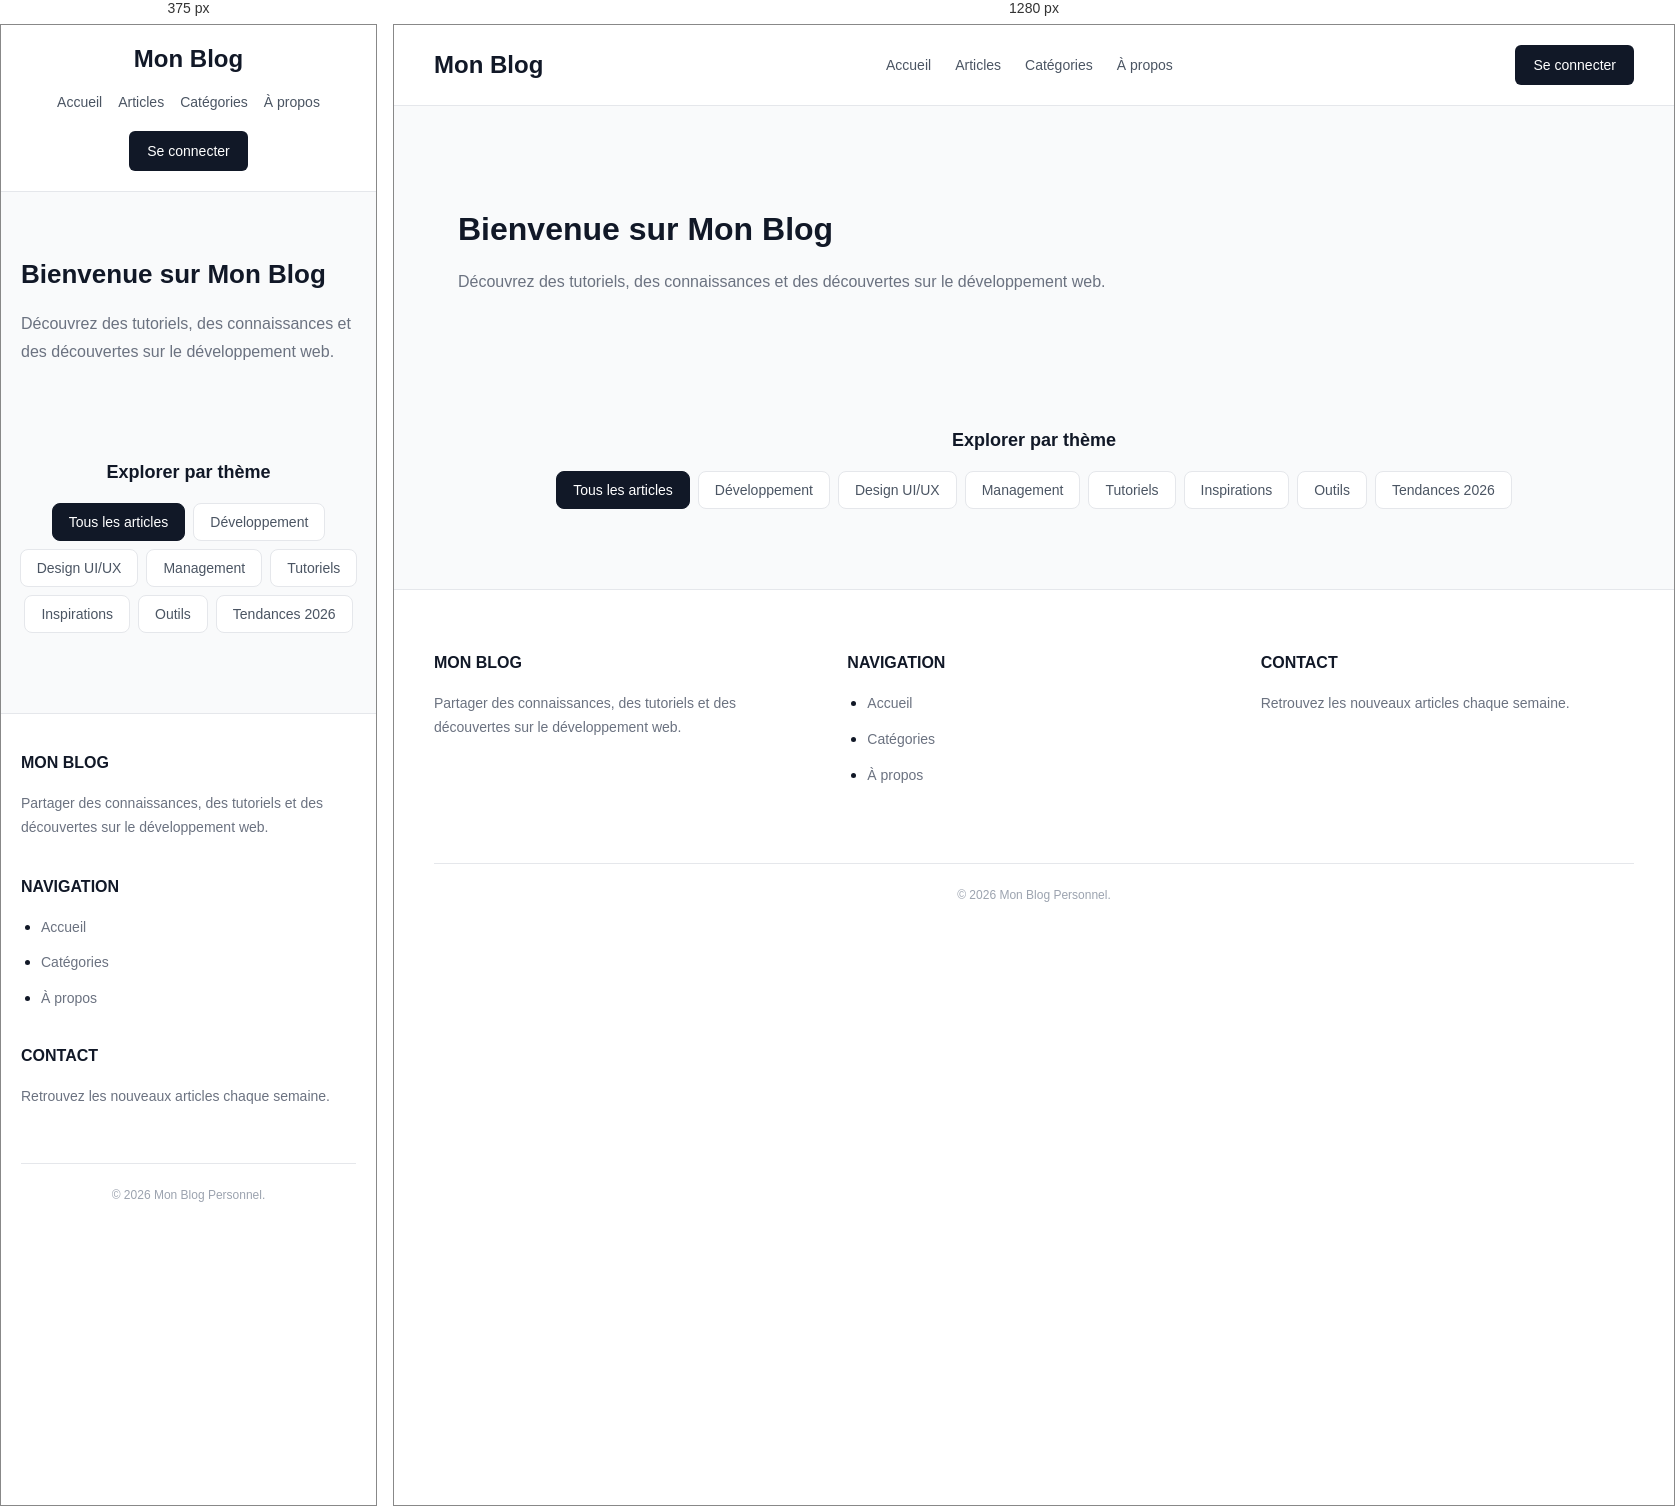
Rendered at 375 px and 1280 px, left to right.

<!-- file: index.html -->

<!DOCTYPE html>
<html lang="fr">
<head>
    <meta charset="UTF-8">
    <meta name="viewport" content="width=device-width, initial-scale=1.0">
    <title>Mon Blog Personnel</title>

    <!-- Relier le fichier CSS -->
    <link rel="stylesheet" href="style.css">
</head>

<body>

    <!-- Barre de navigation -->
    <header class="barre-navigation">

        <a href="#" class="logo">Mon Blog</a>

        <nav>
            <ul class="liens-navigation">
                <li><a href="#">Accueil</a></li>
                <li><a href="#">Articles</a></li>
                <li><a href="#">Catégories</a></li>
                <li><a href="#">À propos</a></li>
            </ul>
        </nav>

        <a href="#" class="bouton-connexion">Se connecter</a>

    </header>

    <!-- Contenu principal -->
    <main class="contenu">

        <h1>Bienvenue sur Mon Blog</h1>

        <p>
            Découvrez des tutoriels, des connaissances et des découvertes
            sur le développement web.
        </p>

    </main>

    <!-- Filtrer les articles par catégorie -->
    <section class="filtre-categories">

        <h2>Explorer par thème</h2>

        <div class="liste-filtres">

            <a href="#" class="pilule-filtre actif">
                Tous les articles
            </a>

            <a href="#" class="pilule-filtre">
                Développement
            </a>

            <a href="#" class="pilule-filtre">
                Design UI/UX
            </a>

            <a href="#" class="pilule-filtre">
                Management
            </a>

            <a href="#" class="pilule-filtre">
                Tutoriels
            </a>

            <a href="#" class="pilule-filtre">
                Inspirations
            </a>

            <a href="#" class="pilule-filtre">
                Outils
            </a>

            <a href="#" class="pilule-filtre">
                Tendances 2026
            </a>

        </div>

    </section>

    <!-- Pied de page -->
    <footer class="pied-de-page">

        <div class="conteneur-pied-de-page">

            <div class="colonne-pied-de-page">
                <h2>Mon Blog</h2>

                <p>
                    Partager des connaissances, des tutoriels
                    et des découvertes sur le développement web.
                </p>
            </div>

            <div class="colonne-pied-de-page">
                <h2>Navigation</h2>

                <ul>
                    <li><a href="#">Accueil</a></li>
                    <li><a href="#">Catégories</a></li>
                    <li><a href="#">À propos</a></li>
                </ul>
            </div>

            <div class="colonne-pied-de-page">
                <h2>Contact</h2>

                <p>
                    Retrouvez les nouveaux articles chaque semaine.
                </p>
            </div>

        </div>

        <div class="bas-pied-de-page">
            <p>&copy; 2026 Mon Blog Personnel.</p>
        </div>

    </footer>

</body>
</html>


/* @media block from style.css */
@media (max-width: 700px) {

    .barre-navigation {
        flex-direction: column;
        justify-content: center;
        align-items: center;
        padding: 20px;
    }

    .liens-navigation {
        flex-wrap: wrap;
        justify-content: center;
        gap: 16px;
    }

    .contenu {
        margin: 30px auto;
        padding: 20px;
    }

    .contenu h1 {
        font-size: 26px;
    }

    .filtre-categories {
        margin: 40px 16px;
    }

    .liste-filtres {
        flex-direction: row;
        flex-wrap: wrap;
        justify-content: center;
        align-items: center;
    }

    .conteneur-pied-de-page {
        flex-direction: column;
        justify-content: flex-start;
        align-items: stretch;
        gap: 24px;
    }

    .pied-de-page {
        padding: 40px 20px 20px;
    }

    .bas-pied-de-page {
        margin-top: 40px;
    }
}